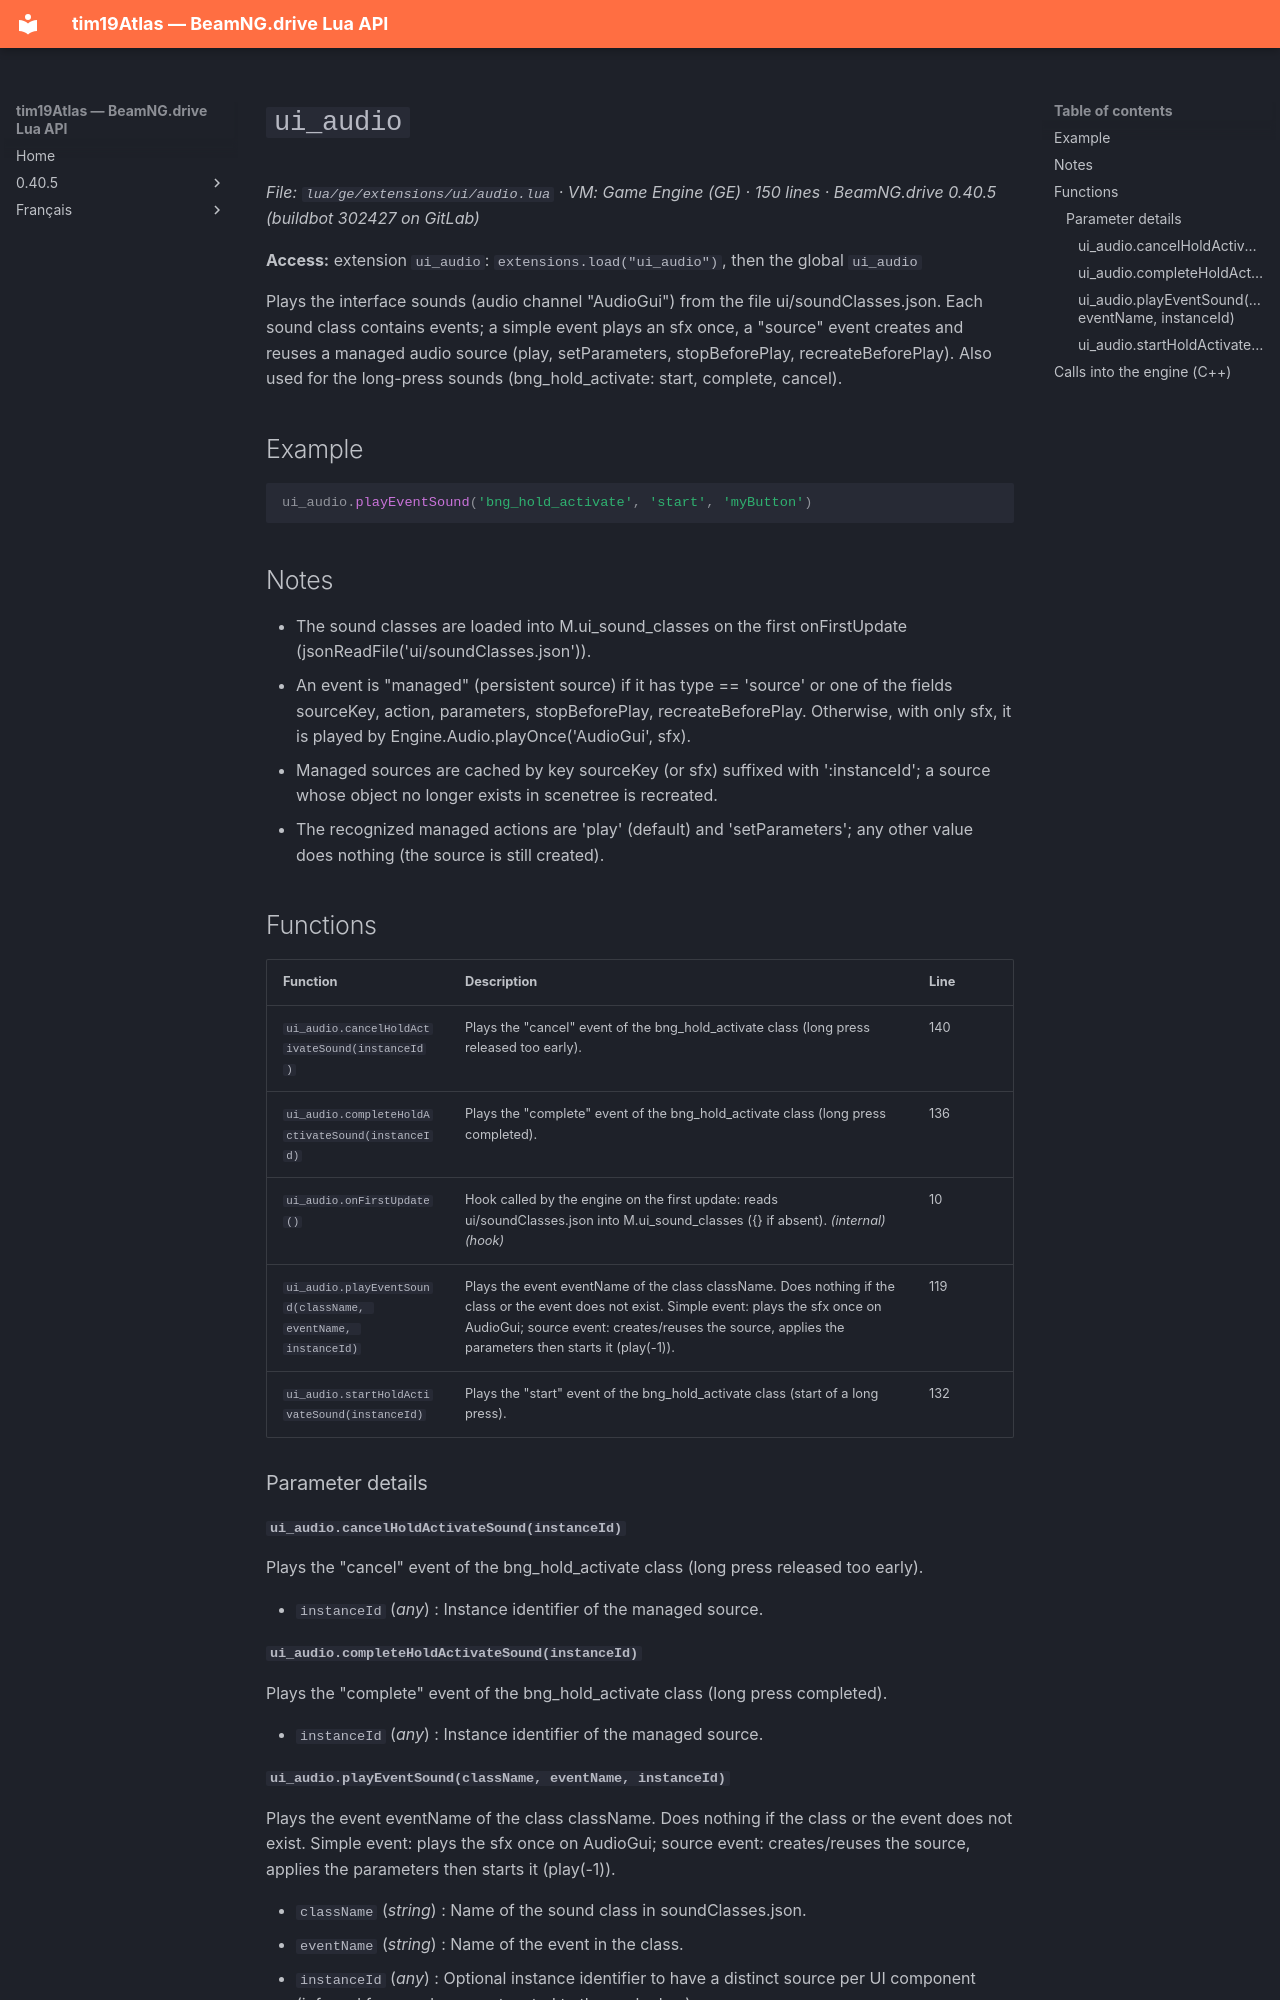

repository: Tim0219800/beamng-lua-atlas · page: 0.40.5/ge/extensions/ui/audio.html · generator: mkdocs

# `ui_audio`

*File: `lua/ge/extensions/ui/audio.lua` · VM: Game Engine (GE) · 150 lines · BeamNG.drive 0.40.5 (buildbot 302427 on GitLab)*

**Access:** extension `ui_audio`: `extensions.load("ui_audio")`, then the global `ui_audio`

Plays the interface sounds (audio channel "AudioGui") from the file ui/soundClasses.json. Each sound class contains events; a simple event plays an sfx once, a "source" event creates and reuses a managed audio source (play, setParameters, stopBeforePlay, recreateBeforePlay). Also used for the long-press sounds (bng_hold_activate: start, complete, cancel).

## Example

```lua
ui_audio.playEventSound('bng_hold_activate', 'start', 'myButton')
```

## Notes

- The sound classes are loaded into M.ui_sound_classes on the first onFirstUpdate (jsonReadFile('ui/soundClasses.json')).
- An event is "managed" (persistent source) if it has type == 'source' or one of the fields sourceKey, action, parameters, stopBeforePlay, recreateBeforePlay. Otherwise, with only sfx, it is played by Engine.Audio.playOnce('AudioGui', sfx).
- Managed sources are cached by key sourceKey (or sfx) suffixed with ':instanceId'; a source whose object no longer exists in scenetree is recreated.
- The recognized managed actions are 'play' (default) and 'setParameters'; any other value does nothing (the source is still created).

## Functions

| Function | Description | Line |
|---|---|---|
| `ui_audio.cancelHoldActivateSound(instanceId)` | Plays the "cancel" event of the bng_hold_activate class (long press released too early). | 140 |
| `ui_audio.completeHoldActivateSound(instanceId)` | Plays the "complete" event of the bng_hold_activate class (long press completed). | 136 |
| `ui_audio.onFirstUpdate()` | Hook called by the engine on the first update: reads ui/soundClasses.json into M.ui_sound_classes ({} if absent). *(internal)* *(hook)* | 10 |
| `ui_audio.playEventSound(className, eventName, instanceId)` | Plays the event eventName of the class className. Does nothing if the class or the event does not exist. Simple event: plays the sfx once on AudioGui; source event: creates/reuses the source, applies the parameters then starts it (play(-1)). | 119 |
| `ui_audio.startHoldActivateSound(instanceId)` | Plays the "start" event of the bng_hold_activate class (start of a long press). | 132 |

### Parameter details

#### `ui_audio.cancelHoldActivateSound(instanceId)`

Plays the "cancel" event of the bng_hold_activate class (long press released too early).

- `instanceId` (*any*) : Instance identifier of the managed source.

#### `ui_audio.completeHoldActivateSound(instanceId)`

Plays the "complete" event of the bng_hold_activate class (long press completed).

- `instanceId` (*any*) : Instance identifier of the managed source.
